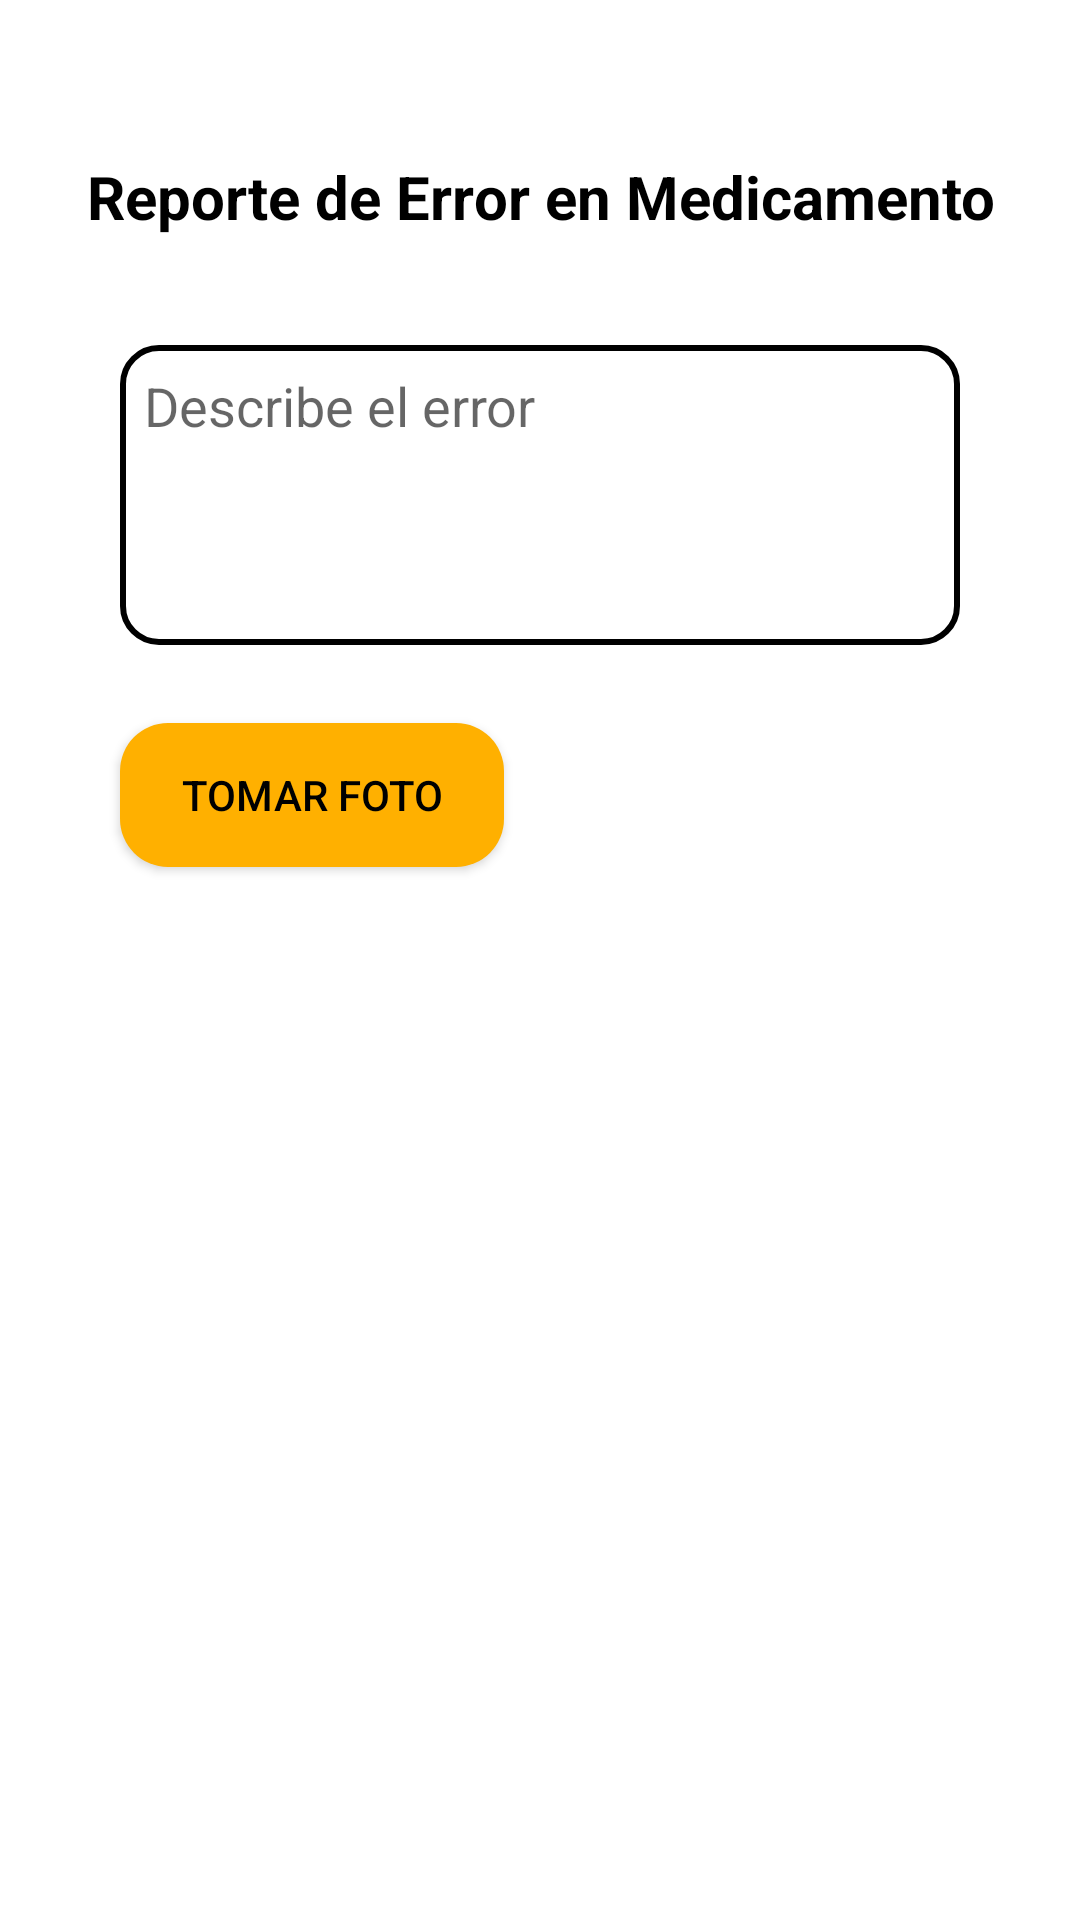

Reconstruct the res/layout file that produces this screen, plus the resources it refers to.
<!-- AndroidManifest.xml: application theme Theme.AppCompat.Light.NoActionBar -->
<!-- res/layout/activity_report_error.xml -->
<androidx.constraintlayout.widget.ConstraintLayout
    xmlns:android="http://schemas.android.com/apk/res/android"
    xmlns:app="http://schemas.android.com/apk/res-auto"
    xmlns:tools="http://schemas.android.com/tools"
    android:layout_width="match_parent"
    android:layout_height="match_parent"
    android:id="@+id/main"
    android:padding="16dp"
    android:background="@android:color/white"
    tools:context=".ReportError">

    
    <TextView
        android:id="@+id/tvTitle"
        android:layout_width="wrap_content"
        android:layout_height="wrap_content"
        android:layout_marginTop="36dp"
        android:gravity="center"
        android:text="@string/tlPrincipalError"
        android:textColor="@android:color/black"
        android:textSize="20sp"
        android:textStyle="bold"
        app:layout_constraintEnd_toEndOf="parent"
        app:layout_constraintStart_toStartOf="parent"
        app:layout_constraintTop_toTopOf="parent" />

    
    <EditText
        android:id="@+id/edtDescription"
        android:layout_width="0dp"
        android:layout_height="wrap_content"
        android:layout_marginTop="36dp"
        android:layout_marginStart="24dp"
        android:layout_marginEnd="24dp"
        android:background="@drawable/rounded_edittext"
        android:gravity="top"
        android:hint="@string/hitn_description"
        android:inputType="textMultiLine"
        android:minHeight="100dp"
        android:padding="8dp"
        android:textColor="@android:color/black"
        app:layout_constraintEnd_toEndOf="parent"
        app:layout_constraintStart_toStartOf="parent"
        app:layout_constraintTop_toBottomOf="@+id/tvTitle" />

    
    <Button
        android:id="@+id/btnFoto"
        android:layout_width="0dp"
        android:layout_height="wrap_content"
        android:layout_marginTop="26dp"
        android:layout_marginEnd="12dp"
        android:layout_marginStart="24dp"
        android:background="@drawable/shape_button_iniciar"
        android:text="@string/btnFoto"
        android:textColor="@android:color/black"
        app:layout_constraintEnd_toStartOf="@+id/btnEnviarReporte"
        app:layout_constraintStart_toStartOf="parent"
        app:layout_constraintTop_toBottomOf="@+id/edtDescription" />

    
    <Button
        android:id="@+id/btnEnviarReporte"
        android:layout_width="0dp"
        android:layout_height="wrap_content"
        android:layout_marginTop="26dp"
        android:layout_marginStart="12dp"
        android:layout_marginEnd="24dp"
        android:background="@drawable/shape_button_blue"
        android:text="@string/btnEnviarReporte"
        android:textColor="@android:color/white"
        app:layout_constraintEnd_toEndOf="parent"
        app:layout_constraintStart_toEndOf="@+id/btnFoto"
        app:layout_constraintTop_toBottomOf="@+id/edtDescription" />

    
    <ImageView
        android:id="@+id/imgPreview"
        android:layout_width="0dp"
        android:layout_height="390dp"
        android:layout_marginTop="26dp"
        android:layout_marginStart="24dp"
        android:layout_marginEnd="24dp"
        android:scaleType="centerCrop"
        app:layout_constraintEnd_toEndOf="parent"
        app:layout_constraintStart_toStartOf="parent"
        app:layout_constraintTop_toBottomOf="@+id/btnFoto" />

</androidx.constraintlayout.widget.ConstraintLayout>
<!-- resources referenced by this layout -->
<resources>
  <!-- drawable rounded_edittext (drawable) -->
  <?xml version="1.0" encoding="utf-8"?>
  <shape xmlns:android="http://schemas.android.com/apk/res/android">
      <solid android:color="#FFFFFF" />
      <stroke
          android:width="2dp"
          android:color="@color/black" />
      <corners android:radius="12dp" />
  </shape>
  <!-- drawable shape_button_blue (drawable) -->
  <?xml version="1.0" encoding="utf-8"?>
  <shape xmlns:android="http://schemas.android.com/apk/res/android">
      <solid android:color="@color/cardblue" />
      <corners android:radius="16dp" />
  
      <padding
          android:left="16dp"
          android:top="16dp"
          android:right="16dp"
          android:bottom="16dp" />
  
  </shape>
  <!-- drawable shape_button_iniciar (drawable) -->
  <?xml version="1.0" encoding="utf-8"?>
  <shape xmlns:android="http://schemas.android.com/apk/res/android"
      android:shape="rectangle">
      <corners android:radius="16dp" />
      <solid android:color="@color/principalYellow" />
  </shape>
  <string name="btnEnviarReporte">Enviar Reporte</string>
  <string name="btnFoto">Tomar Foto</string>
  <string name="hitn_description">Describe el error</string>
  <string name="tlPrincipalError">Reporte de Error en Medicamento</string>
  <color name="black">#FF000000</color>
  <color name="principalYellow">#FFB000</color>
</resources>
